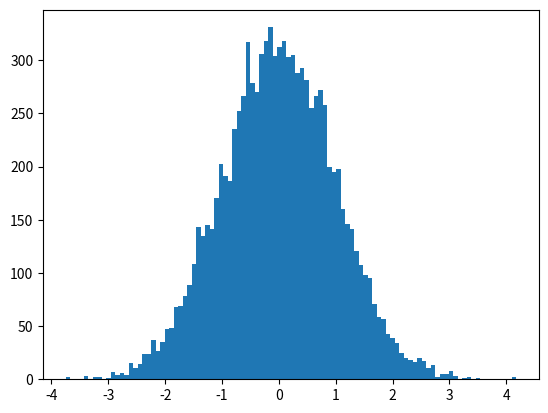

The matplotlib source for this figure:
# -*- coding: utf-8 -*-

# Ejemplo sencillo de histograma con matplotlib

import numpy as np

import matplotlib.pyplot as plt

# Genera una distribución normal de 10000 números aleatorios

datos = np.random.normal(size=10000)

# Crea el histograma con 100 "espacios"

fig = plt.figure("Ejemplo de histograma")

plt.hist(datos, bins=100)

plt.show()
